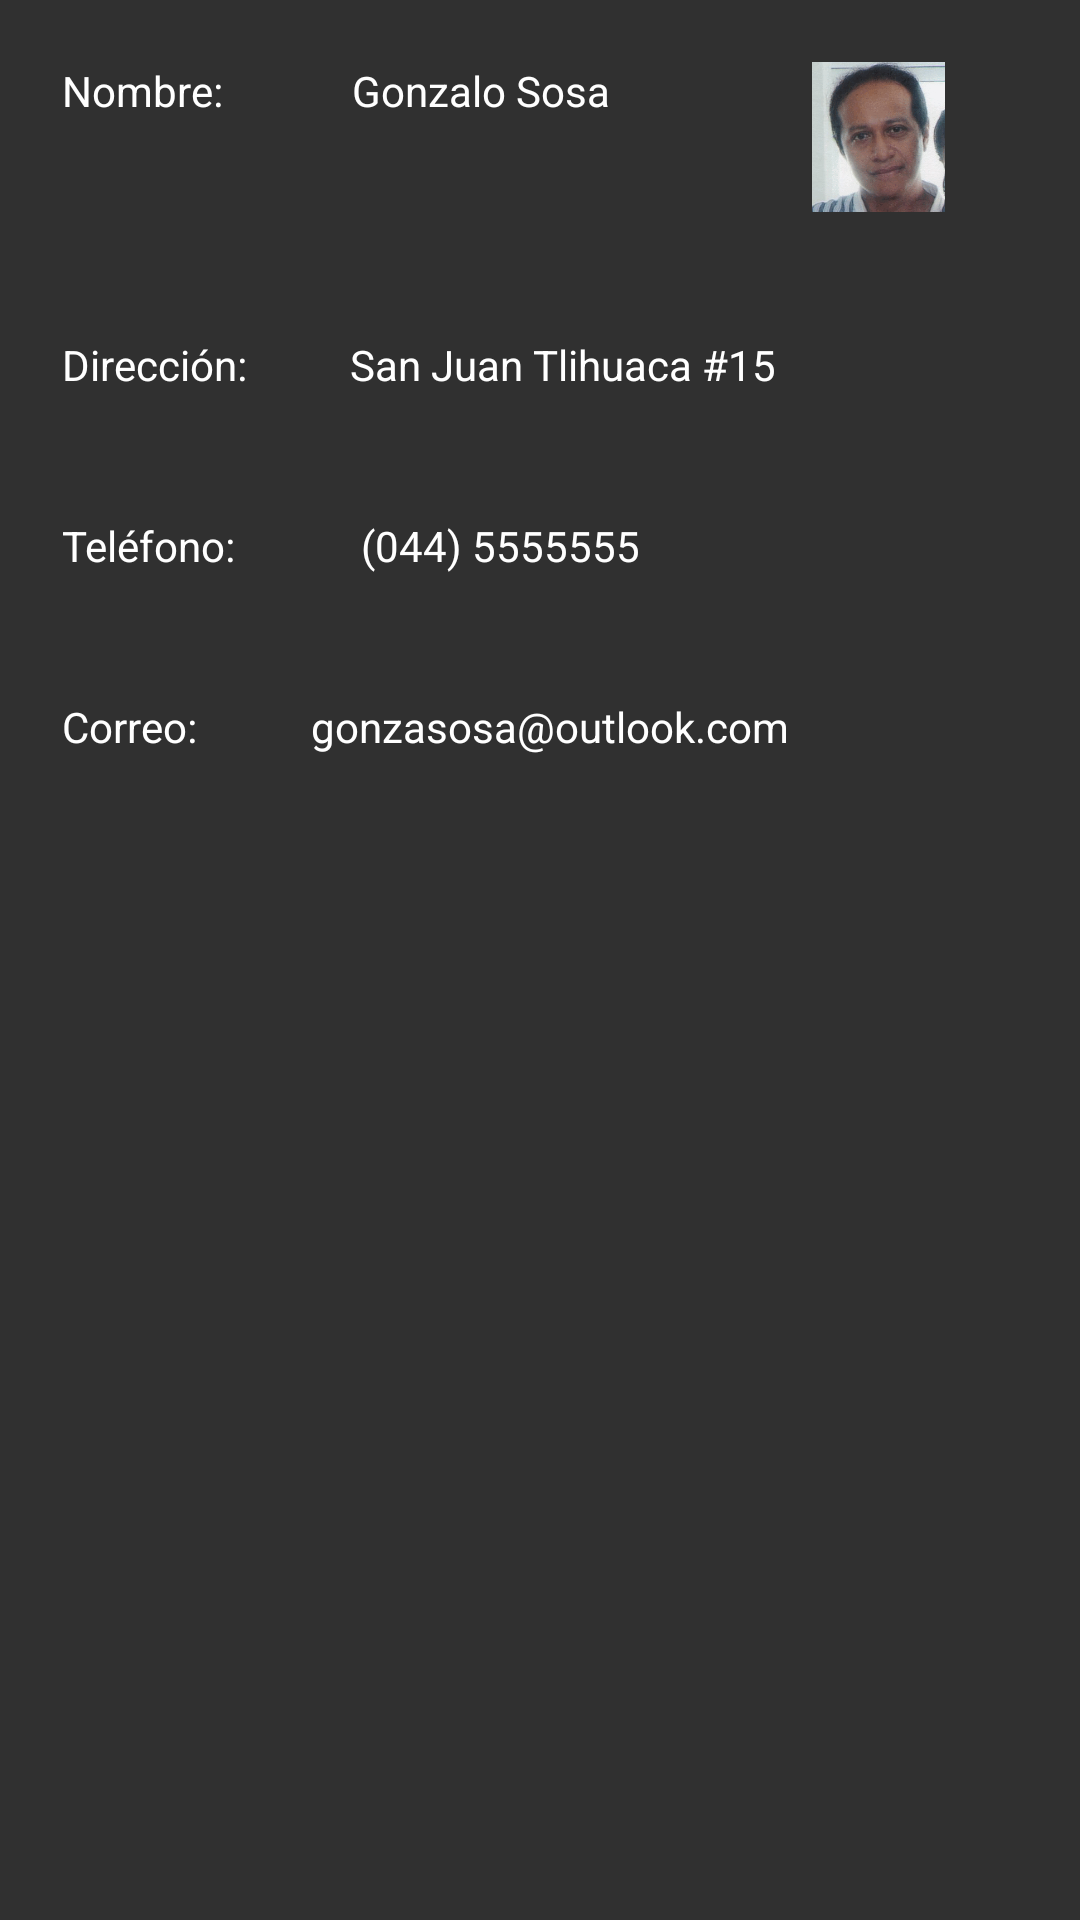

Here is an Android app screen rendered from its layout file. Give the layout XML and the strings, colors and styles it references.
<!-- AndroidManifest.xml: application theme Theme.AppCompat -->
<!-- res/layout/about_activity.xml -->
<?xml version="1.0" encoding="utf-8" ?>
    <LinearLayout xmlns:android="http://schemas.android.com/apk/res/android"
        android:id="@+id/frgAbout"
        android:layout_width="match_parent"
        android:layout_height="wrap_content"
        android:orientation="vertical">

        <LinearLayout
            android:layout_width="match_parent"
            android:layout_height="match_parent"
            android:orientation="vertical">

            <LinearLayout
                android:layout_width="match_parent"
                android:layout_height="wrap_content"
                android:orientation="horizontal"
                android:padding="10pt">

                <TextView
                    android:layout_width="wrap_content"
                    android:layout_height="wrap_content"
                    android:layout_weight="30"
                    android:textAppearance="?android:attr/textAppearance"
                    android:text="@string/nombre" />

                <TextView
                    android:layout_width="wrap_content"
                    android:layout_height="wrap_content"
                    android:layout_weight="30"
                    android:textAppearance="?android:attr/textAppearance"
                    android:text="@string/me" />

                <ImageView
                    android:layout_width="150px"
                    android:layout_height="150px"
                    android:layout_weight="30"
                    android:src="@drawable/me" />
            </LinearLayout>

            <LinearLayout
                android:layout_width="match_parent"
                android:layout_height="wrap_content"
                android:orientation="horizontal"
                android:padding="10pt">

                <TextView
                    android:layout_width="wrap_content"
                    android:layout_height="wrap_content"
                    android:layout_weight="30"
                    android:textAppearance="?android:attr/textAppearance"
                    android:text="@string/direccion" />

                <TextView
                    android:layout_width="wrap_content"
                    android:layout_height="wrap_content"
                    android:layout_weight="70"
                    android:textAppearance="?android:attr/textAppearance"
                    android:text="@string/address" />
            </LinearLayout>

            <LinearLayout
                android:layout_width="match_parent"
                android:layout_height="wrap_content"
                android:orientation="horizontal"
                android:padding="10pt">

                <TextView
                    android:layout_width="wrap_content"
                    android:layout_height="wrap_content"
                    android:layout_weight="30"
                    android:textAppearance="?android:attr/textAppearance"
                    android:text="@string/telefono" />

                <TextView
                    android:layout_width="wrap_content"
                    android:layout_height="wrap_content"
                    android:layout_weight="90"
                    android:textAppearance="?android:attr/textAppearance"
                    android:text="@string/phone" />
            </LinearLayout>

            <LinearLayout
                android:layout_width="match_parent"
                android:layout_height="wrap_content"
                android:orientation="horizontal"
                android:padding="10pt">

                <TextView
                    android:layout_width="wrap_content"
                    android:layout_height="wrap_content"
                    android:layout_weight="30"
                    android:textAppearance="?android:attr/textAppearance"
                    android:text="@string/correo" />

                <TextView
                    android:layout_width="wrap_content"
                    android:layout_height="wrap_content"
                    android:layout_weight="60"
                    android:textAppearance="?android:attr/textAppearance"
                    android:text="@string/mail" />
            </LinearLayout>

        </LinearLayout>
    </LinearLayout>
<!-- resources referenced by this layout -->
<resources>
  <!-- drawable me: png bitmap (drawable, 37273 bytes) -->
  <string name="address">San Juan Tlihuaca #15</string>
  <string name="correo">Correo: </string>
  <string name="direccion">Dirección: </string>
  <string name="mail">gonzasosa@outlook.com</string>
  <string name="me">Gonzalo Sosa</string>
  <string name="nombre">Nombre: </string>
  <string name="phone">(044) 5555555</string>
  <string name="telefono">Teléfono: </string>
</resources>
